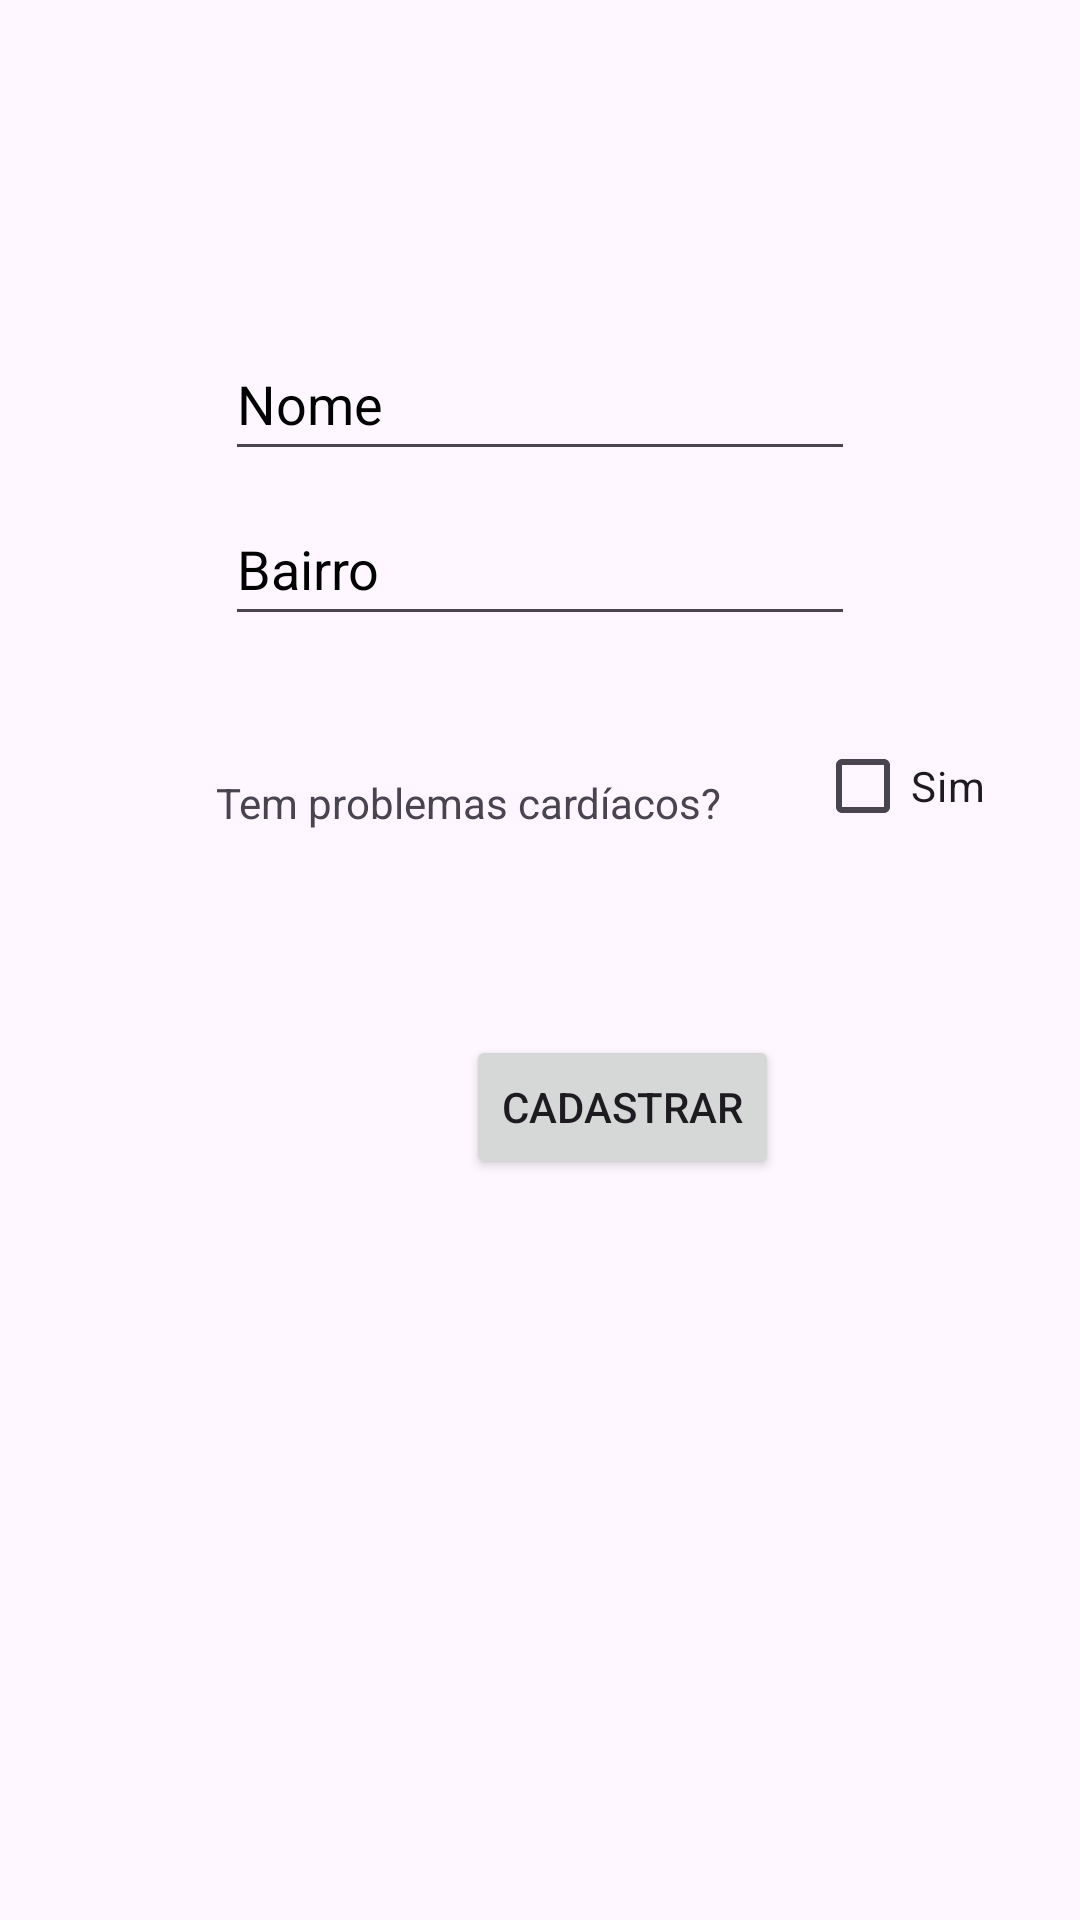

The Android layout XML behind this screen, and the referenced resources:
<!-- AndroidManifest.xml: application theme Theme.Atv_92_AtletasFragment_03_11 -->
<!-- res/layout/fragment_atleta_senior.xml -->
<?xml version="1.0" encoding="utf-8"?>
<androidx.constraintlayout.widget.ConstraintLayout xmlns:android="http://schemas.android.com/apk/res/android"
    xmlns:app="http://schemas.android.com/apk/res-auto"
    xmlns:tools="http://schemas.android.com/tools"
    android:id="@+id/ASLayout"
    android:layout_width="match_parent"
    android:layout_height="match_parent"
    tools:context=".AtletaSeniorFragment">

    <EditText
        android:id="@+id/etNomeAS"
        android:layout_width="wrap_content"
        android:layout_height="48dp"
        android:layout_marginTop="109dp"
        android:ems="10"
        android:hint="@string/nome"
        android:importantForAutofill="no"
        android:inputType="text"
        android:textColorHint="@color/black"
        app:layout_constraintEnd_toEndOf="parent"
        app:layout_constraintStart_toStartOf="parent"
        app:layout_constraintTop_toTopOf="parent" />

    <EditText
        android:id="@+id/etDataAS"
        android:layout_width="wrap_content"
        android:layout_height="48dp"
        android:layout_marginTop="72dp"
        android:layout_marginBottom="74dp"
        android:ems="10"
        android:hint="@string/data"
        android:importantForAutofill="no"
        android:inputType="text"
        android:textColorHint="@color/black"
        app:layout_constraintBottom_toBottomOf="@+id/etBairroAS"
        app:layout_constraintStart_toStartOf="@+id/etNomeAS"
        app:layout_constraintTop_toTopOf="@+id/etNomeAS" />

    <EditText
        android:id="@+id/etBairroAS"
        android:layout_width="wrap_content"
        android:layout_height="48dp"
        android:layout_marginBottom="26dp"
        android:ems="10"
        android:hint="@string/bairro"
        android:importantForAutofill="no"
        android:inputType="text"
        android:textColorHint="@color/black"
        app:layout_constraintBottom_toTopOf="@+id/cbSimAS"
        app:layout_constraintStart_toStartOf="@+id/etDataAS" />

    <TextView
        android:id="@+id/tvProbAS"
        android:layout_width="wrap_content"
        android:layout_height="wrap_content"
        android:layout_marginStart="72dp"
        android:layout_marginBottom="9dp"
        android:text="@string/problema"
        app:layout_constraintBottom_toBottomOf="@+id/cbSimAS"
        app:layout_constraintStart_toStartOf="parent" />

    <CheckBox
        android:id="@+id/cbSimAS"
        android:layout_width="wrap_content"
        android:layout_height="wrap_content"
        android:layout_marginStart="31dp"
        android:layout_marginBottom="59dp"
        android:text="@string/sim"
        app:layout_constraintBottom_toTopOf="@+id/btnCadastrarAS"
        app:layout_constraintStart_toEndOf="@+id/tvProbAS" />

    <Button
        android:id="@+id/btnCadastrarAS"
        android:layout_width="wrap_content"
        android:layout_height="wrap_content"
        android:layout_marginEnd="12dp"
        android:layout_marginBottom="43dp"
        android:text="@string/cadastrar"
        app:layout_constraintBottom_toTopOf="@+id/tvResultadoAS"
        app:layout_constraintEnd_toStartOf="@+id/cbSimAS" />

    <TextView
        android:id="@+id/tvResultadoAS"
        android:layout_width="0dp"
        android:layout_height="147dp"
        android:layout_marginStart="39dp"
        android:layout_marginEnd="39dp"
        android:layout_marginBottom="57dp"
        app:layout_constraintBottom_toBottomOf="parent"
        app:layout_constraintEnd_toEndOf="parent"
        app:layout_constraintStart_toStartOf="parent" />
</androidx.constraintlayout.widget.ConstraintLayout>
<!-- resources referenced by this layout -->
<resources>
  <string name="bairro">Bairro</string>
  <string name="cadastrar">Cadastrar</string>
  <string name="data">Data Nasc.</string>
  <string name="nome">Nome</string>
  <string name="problema">Tem problemas cardíacos?</string>
  <string name="sim">Sim</string>
  <style name="Theme.Atv_92_AtletasFragment_03_11" parent="Base.Theme.Atv_92_AtletasFragment_03_11" />
  <style name="Base.Theme.Atv_92_AtletasFragment_03_11" parent="Theme.Material3.DayNight">
          
          
      </style>
  <!-- not gathered from this repository: default colours our renderer supplied (Android Studio template values) -->
  <color name="black">#FF000000</color>
</resources>
